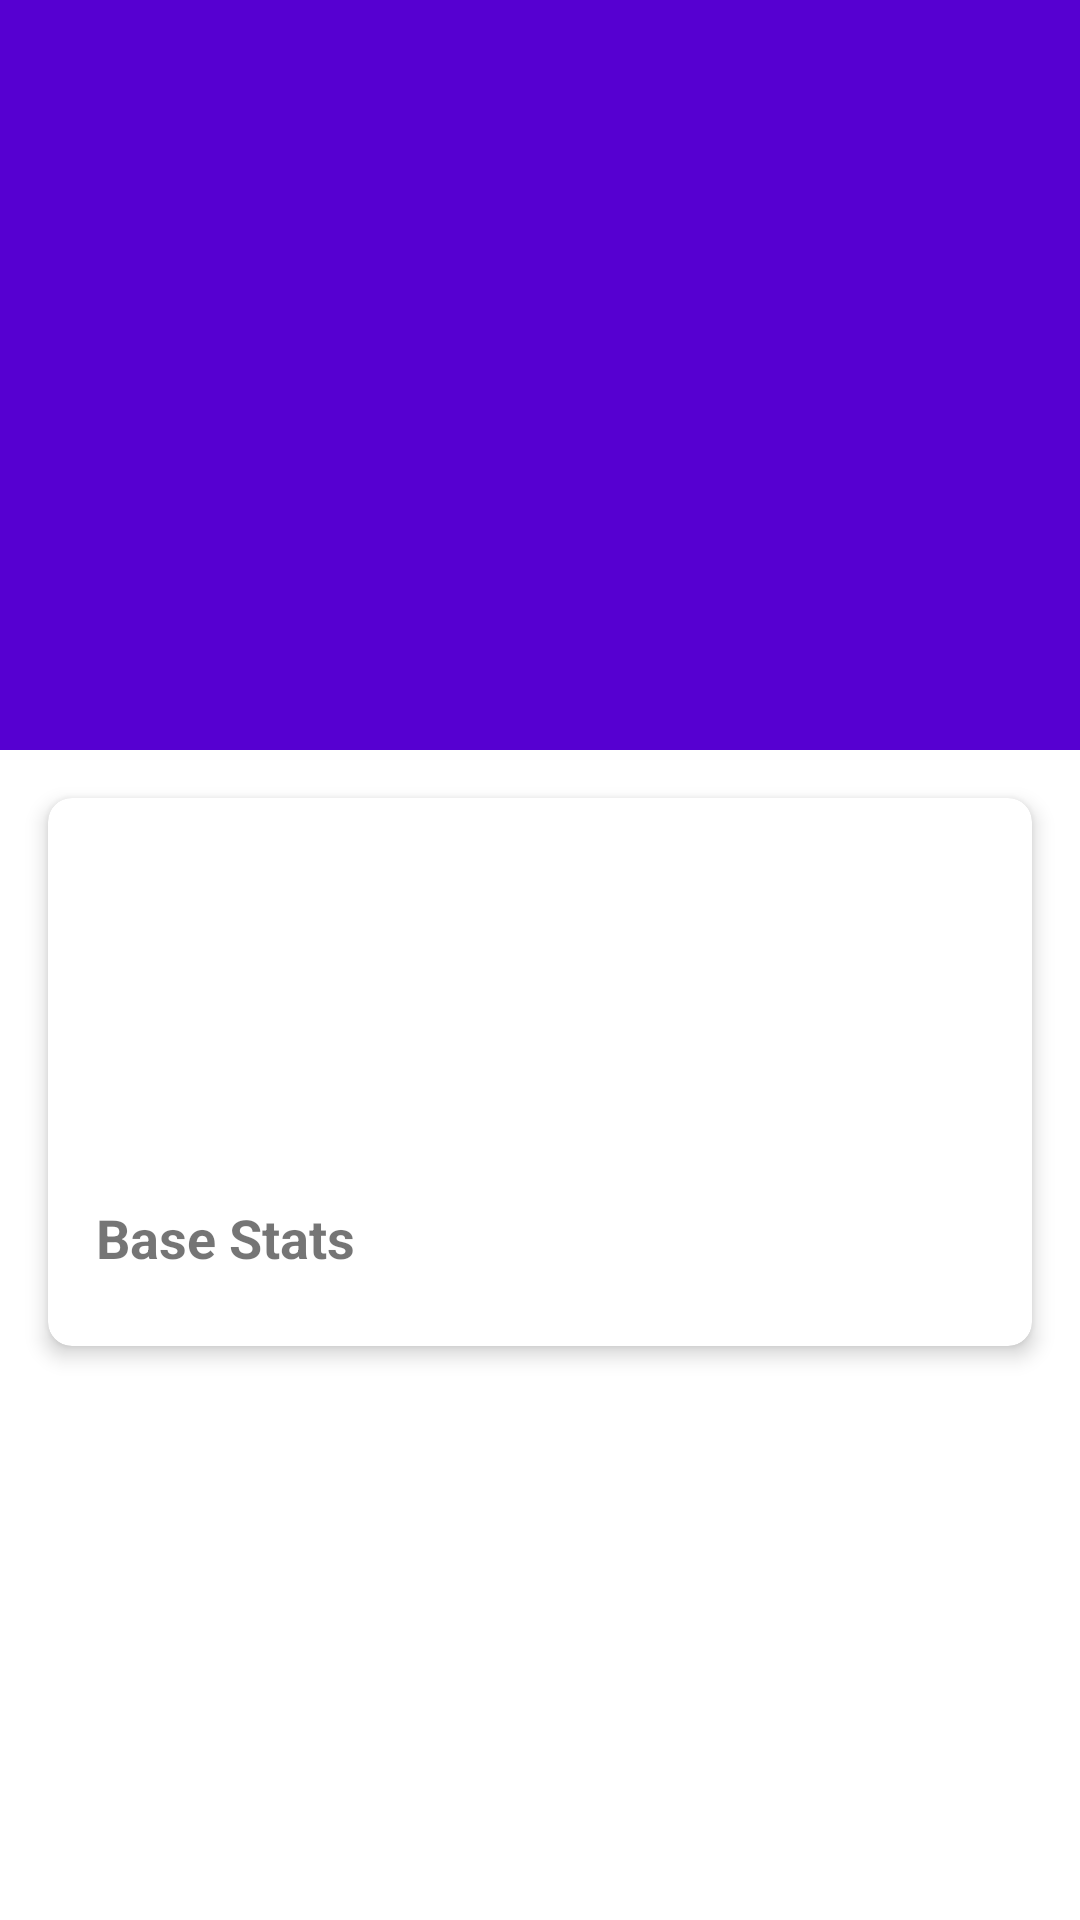

Write the Android layout XML for this screen, with the resource values it uses.
<!-- AndroidManifest.xml: activity theme Theme.PokeApp -->
<!-- res/layout/activity_pokemon_detail.xml -->
<?xml version="1.0" encoding="utf-8"?>
<androidx.coordinatorlayout.widget.CoordinatorLayout xmlns:android="http://schemas.android.com/apk/res/android"
    xmlns:app="http://schemas.android.com/apk/res-auto"
    xmlns:tools="http://schemas.android.com/tools"
    android:layout_width="match_parent"
    android:layout_height="match_parent"
    tools:context=".ui.PokemonDetailActivity">

    
    <com.google.android.material.appbar.AppBarLayout
        android:layout_width="match_parent"
        android:layout_height="250dp"
        android:fitsSystemWindows="true"
        android:theme="@style/ThemeOverlay.AppCompat.Dark.ActionBar">


        
        <com.google.android.material.appbar.CollapsingToolbarLayout
            android:id="@+id/collapsing_toolbar"
            android:layout_width="match_parent"
            android:layout_height="match_parent"
            app:contentScrim="?attr/colorPrimary"
            app:expandedTitleMarginBottom="20dp"
            app:expandedTitleMarginEnd="64dp"
            app:expandedTitleMarginStart="15dp"
            app:layout_scrollFlags="scroll|exitUntilCollapsed"
            app:titleEnabled="false">

            
            <FrameLayout
                android:layout_width="match_parent"
                android:layout_height="250dp">

                <ImageView
                    android:id="@+id/pokemonImage"
                    android:layout_width="match_parent"
                    android:layout_height="250dp"
                    android:scaleType="centerCrop"
                    app:layout_collapseMode="parallax"
                    android:fitsSystemWindows="true" />

                
                <View
                    android:layout_width="match_parent"
                    android:layout_height="250dp"
                    android:background="@android:color/black"
                    android:alpha="0.12" /> 
                <androidx.appcompat.widget.Toolbar
                    android:id="@+id/toolbar"
                    android:layout_width="match_parent"
                    android:layout_height="wrap_content"
                    android:background="@android:color/transparent" />

            </FrameLayout>
        </com.google.android.material.appbar.CollapsingToolbarLayout>
    </com.google.android.material.appbar.AppBarLayout>

    
    <androidx.core.widget.NestedScrollView
        android:id="@+id/nested_content"
        android:layout_width="match_parent"
        android:layout_height="match_parent"
        android:clipToPadding="false"
        android:scrollbars="none"
        android:scrollingCache="true"
        app:layout_behavior="@string/appbar_scrolling_view_behavior">

        <androidx.cardview.widget.CardView
            android:layout_width="match_parent"
            android:layout_height="wrap_content"
            android:layout_margin="16dp"
            app:cardElevation="4dp"
            app:cardCornerRadius="8dp">

            
            <LinearLayout
                android:layout_width="match_parent"
                android:layout_height="wrap_content"
                android:orientation="vertical"
                android:padding="16dp">

                <TextView
                    android:id="@+id/pokemonName"
                    android:layout_width="wrap_content"
                    android:layout_height="wrap_content"
                    android:layout_gravity="center_horizontal"
                    android:textAppearance="@style/Base.TextAppearance.AppCompat.Large"
                    android:textSize="24sp"
                    android:textStyle="bold" />

                <com.google.android.material.chip.ChipGroup
                    android:id="@+id/typeChipGroup"
                    android:layout_width="wrap_content"
                    android:layout_height="wrap_content"
                    android:layout_gravity="center_horizontal"
                    android:layout_marginTop="8dp" />

                <TextView
                    android:id="@+id/pokemonHeight"
                    android:layout_width="wrap_content"
                    android:layout_height="wrap_content"
                    android:layout_marginTop="16dp" />

                <TextView
                    android:id="@+id/pokemonWeight"
                    android:layout_width="wrap_content"
                    android:layout_height="wrap_content"
                    android:layout_marginTop="8dp" />

                <TextView
                    android:layout_width="wrap_content"
                    android:layout_height="wrap_content"
                    android:layout_marginTop="16dp"
                    android:text="Base Stats"
                    android:textSize="18sp"
                    android:textStyle="bold" />

                <LinearLayout
                    android:id="@+id/statsLayout"
                    android:layout_width="match_parent"
                    android:layout_height="wrap_content"
                    android:layout_marginTop="8dp"
                    android:orientation="vertical" />

            </LinearLayout>

        </androidx.cardview.widget.CardView>

    </androidx.core.widget.NestedScrollView>
</androidx.coordinatorlayout.widget.CoordinatorLayout>
<!-- resources referenced by this layout -->
<resources>
  <style name="Theme.PokeApp" parent="Theme.MaterialComponents.DayNight.DarkActionBar">
          
          <item name="colorPrimary">@color/colorPrimary</item>
          <item name="colorPrimaryVariant">@color/colorPrimaryDark</item>
          <item name="colorSecondary">@color/colorAccent</item>
  
          
          <item name="colorOnPrimary">@color/colorOnPrimary</item>
          <item name="colorOnSecondary">@color/colorOnSecondary</item>
          <item name="android:statusBarColor">@color/colorPrimaryDark</item>
      </style>
  <color name="colorPrimary">#6200EE</color>
  <color name="colorPrimaryDark">#3700B3</color>
  <color name="colorAccent">#03DAC5</color>
  <color name="colorOnPrimary">#FFFFFF</color>
  <color name="colorOnSecondary">#000000</color>
</resources>
